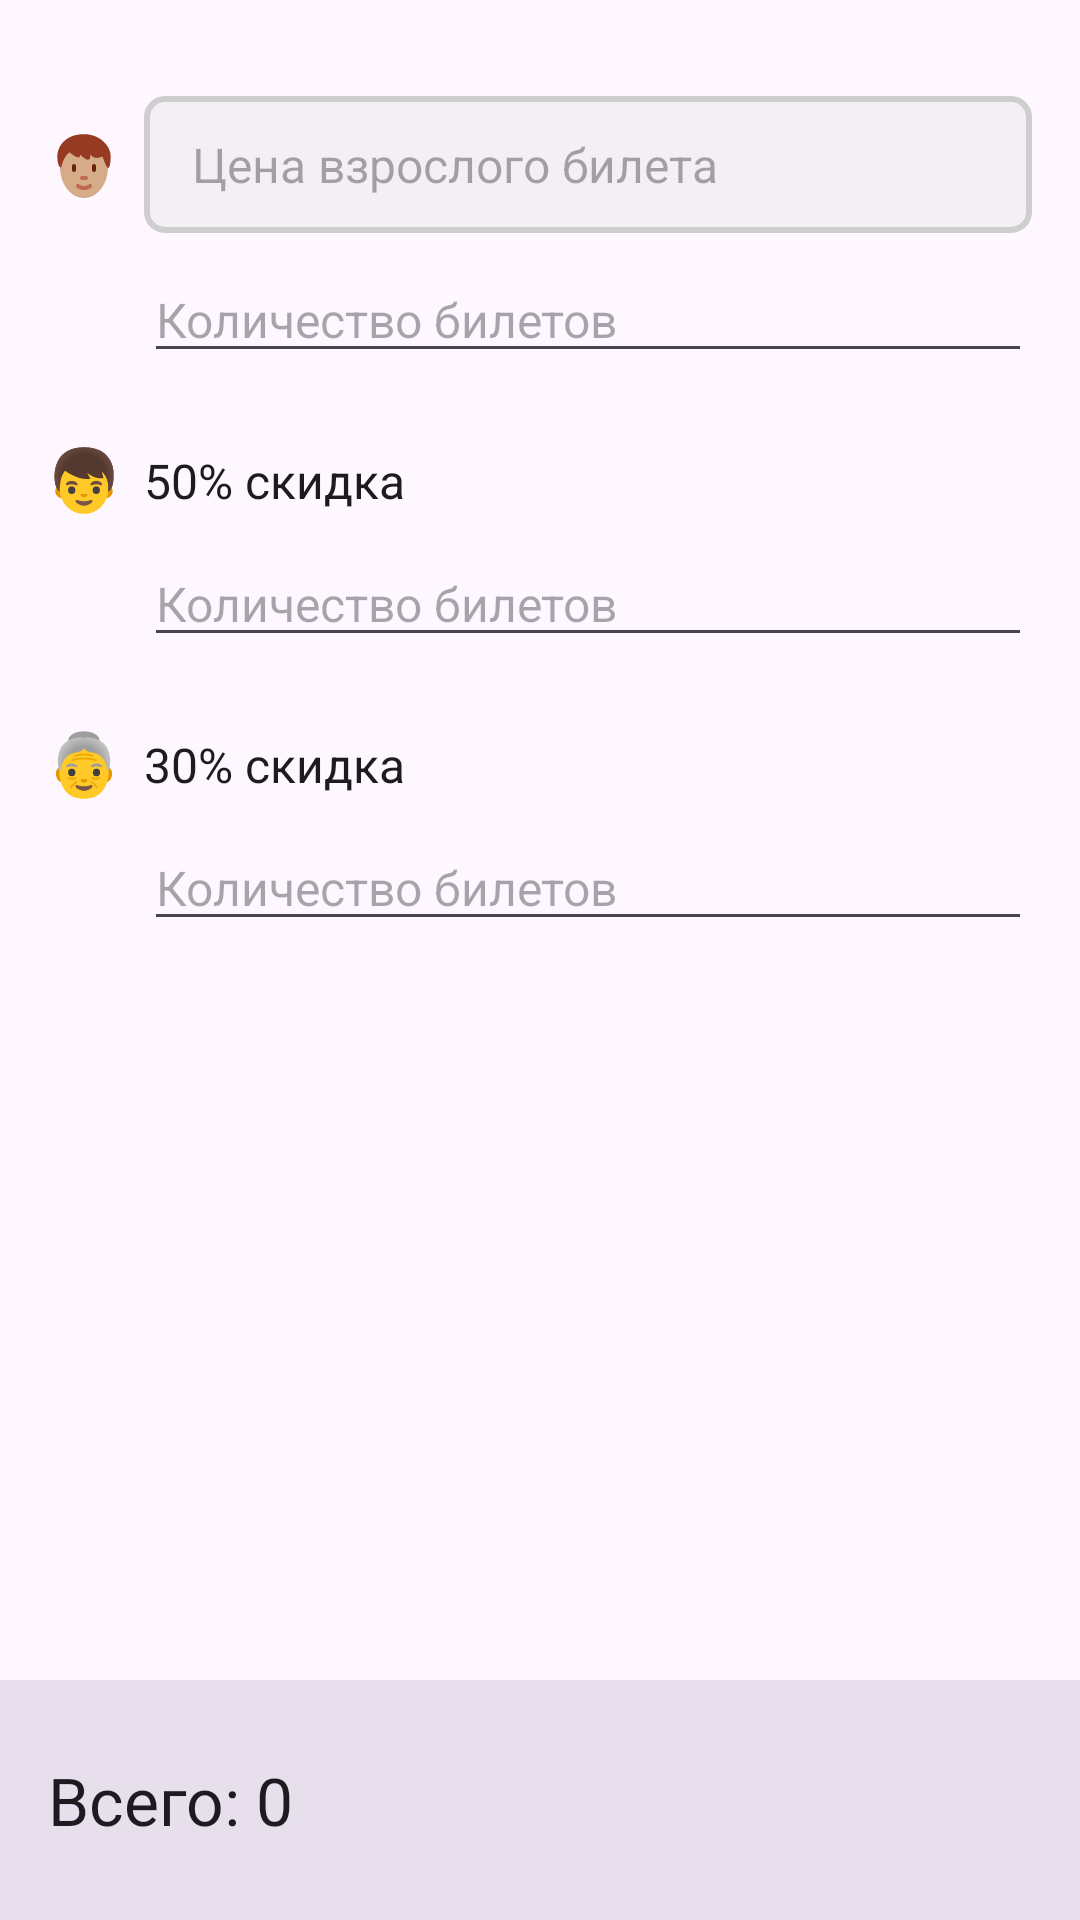

This screen was rendered from an Android layout file. Write that file and the resources it references.
<!-- AndroidManifest.xml: application theme Theme.SynergyApplication -->
<!-- res/layout/activity_main.xml -->
<?xml version="1.0" encoding="utf-8"?>
<androidx.coordinatorlayout.widget.CoordinatorLayout
    xmlns:android="http://schemas.android.com/apk/res/android"
    xmlns:app="http://schemas.android.com/apk/res-auto"
    android:layout_width="match_parent"
    android:layout_height="match_parent"
    android:fitsSystemWindows="true">
    <ScrollView
        android:layout_width="match_parent"
        android:layout_height="match_parent">
        <LinearLayout
            android:layout_height="wrap_content"
            android:layout_width="match_parent"
            android:orientation="vertical"
            android:padding="16dp"
            app:layout_behavior="com.google.android.material.appbar.AppBarLayout$ScrollingViewBehavior">

            <LinearLayout
                android:layout_width="match_parent"
                android:layout_height="wrap_content"
                android:gravity="center_vertical"
                android:layout_marginTop="16dp"
                android:layout_marginBottom="8dp">
                <ImageView
                    android:layout_width="wrap_content"
                    android:layout_height="wrap_content"
                    android:src="@drawable/adult"
                    android:contentDescription="@null"/>
                <Space
                    android:layout_width="8dp"
                    android:layout_height="0dp"/>
                <EditText
                    android:id="@+id/adult_ticket_price"
                    android:layout_width="match_parent"
                    android:layout_height="wrap_content"
                    android:hint="@string/adult_ticket_price_hint"
                    style="@style/MyEditText" />
            </LinearLayout>
            <LinearLayout
                android:layout_width="match_parent"
                android:layout_height="wrap_content"
                android:gravity="center_vertical"
                android:layout_marginBottom="24dp">
                <Space
                    android:layout_width="32dp"
                    android:layout_height="0dp"/>
                <EditText
                    android:id="@+id/adult_ticket_count"
                    android:layout_width="match_parent"
                    android:layout_height="wrap_content"
                    android:autofillHints="false"
                    android:hint="@string/tickets_count_hint"
                    android:inputType="number"
                    android:textAppearance="@style/TextAppearance.Material3.SearchView" />
            </LinearLayout>

            <LinearLayout
                android:layout_width="match_parent"
                android:layout_height="wrap_content"
                android:gravity="center_vertical"
                android:layout_marginBottom="8dp">
                <ImageView
                    android:layout_width="wrap_content"
                    android:layout_height="wrap_content"
                    android:src="@drawable/child"
                    android:contentDescription="@null"/>
                <Space
                    android:layout_width="8dp"
                    android:layout_height="0dp"/>

                <TextView
                    android:id="@+id/child_ticket_price"
                    android:layout_width="match_parent"
                    android:layout_height="wrap_content"
                    android:textAppearance="@style/TextAppearance.Material3.SearchView"
                    android:text="@string/child_ticket_price_hint"/>
            </LinearLayout>
            <EditText
                android:id="@+id/child_ticket_count"
                android:layout_width="match_parent"
                android:layout_height="wrap_content"
                android:autofillHints="false"
                android:hint="@string/tickets_count_hint"
                android:layout_marginStart="32dp"
                android:layout_marginBottom="24dp"
                android:inputType="number"
                android:textAppearance="@style/TextAppearance.Material3.SearchView" />
            <LinearLayout
                android:layout_width="match_parent"
                android:layout_height="wrap_content"
                android:gravity="center_vertical"
                android:layout_marginBottom="8dp">
                <ImageView
                    android:layout_width="wrap_content"
                    android:layout_height="wrap_content"
                    android:src="@drawable/retire"
                    android:contentDescription="@null"/>
                <Space
                    android:layout_width="8dp"
                    android:layout_height="0dp"/>
                <TextView
                    android:id="@+id/retire_ticket_price"
                    android:layout_width="match_parent"
                    android:layout_height="wrap_content"
                    android:textAppearance="@style/TextAppearance.Material3.SearchView"
                    android:text="@string/retire_ticket_price_hint"/>
            </LinearLayout>
            <EditText
                android:id="@+id/retire_ticket_count"
                android:layout_width="match_parent"
                android:layout_height="wrap_content"
                android:autofillHints="false"
                android:hint="@string/tickets_count_hint"
                android:inputType="number"
                android:layout_marginStart="32dp"
                android:layout_marginBottom="16dp"
                android:textAppearance="@style/TextAppearance.Material3.SearchView" />
        </LinearLayout>
    </ScrollView>

    <com.google.android.material.bottomappbar.BottomAppBar
        android:layout_width="match_parent"
        android:layout_height="wrap_content"
        android:layout_gravity="bottom"
        android:backgroundTint="?attr/colorSurfaceVariant">
        <TextView
            android:id="@+id/result"
            android:layout_width="wrap_content"
            android:layout_height="wrap_content"
            android:text="@string/result_text"
            android:layout_gravity="start"
            android:textAppearance="@style/TextAppearance.Material3.TitleLarge"/>

        <ImageButton
            android:id="@+id/calculate"
            android:layout_width="48dp"
            android:layout_height="48dp"
            android:layout_gravity="end"
            android:layout_marginEnd="8dp"
            android:background="?attr/selectableItemBackgroundBorderless"
            android:src="@drawable/calculate"
            app:tint="?attr/colorOnSurfaceVariant"
            android:contentDescription="@null" />

    </com.google.android.material.bottomappbar.BottomAppBar>

</androidx.coordinatorlayout.widget.CoordinatorLayout>
<!-- resources referenced by this layout -->
<resources>
  <!-- drawable adult (drawable) -->
  <vector android:height="24dp" android:viewportHeight="36"
      android:viewportWidth="36" android:width="24dp" xmlns:android="http://schemas.android.com/apk/res/android">
      <path android:fillColor="#D5AB88" android:pathData="M23.359,11.288c-4,0 -12.652,-1.04 -12.652,-1.04s-1.73,1.903 -2.73,2.903c-1.863,1.863 -1.701,4.221 -1.948,7.162C6.336,28.487 11.569,35 18,35c6.394,0 11.606,-6.44 11.965,-14.551c-0.352,-3.63 -2.796,-9.161 -6.606,-9.161z"/>
      <path android:fillColor="#C1694F" android:pathData="M18,31c-2.347,0 -3.575,-1.16 -3.707,-1.293a0.999,0.999 0,0 1,1.404 -1.424c0.051,0.047 0.806,0.717 2.303,0.717c1.519,0 2.273,-0.69 2.305,-0.719a1.008,1.008 0,0 1,1.408 0.029a0.994,0.994 0,0 1,-0.006 1.397C21.575,29.84 20.347,31 18,31zM19,26h-2a1,1 0,1 1,0 -2h2a1,1 0,1 1,0 2z"/>
      <path android:fillColor="#662113" android:pathData="M13,22a1,1 0,0 1,-1 -1v-2a1,1 0,0 1,2 0v2a1,1 0,0 1,-1 1zM23,22a1,1 0,0 1,-1 -1v-2a1,1 0,1 1,2 0v2a1,1 0,0 1,-1 1z"/>
      <path android:fillColor="#963B22" android:pathData="M17.998,3.083c8.205,0 13.331,6.054 13.331,11.099c0,5.044 -1.026,7.064 -2.051,5.044c-1.026,-2.017 -2.051,-5.035 -2.051,-5.035s-3.478,2.253 -6.203,-1.019c0,0 1.077,6.054 -5.077,0c0,0 1.026,4.037 -5.127,-1.008c0,0 -3.077,2.018 -4.102,7.062c-0.284,1.401 -2.051,0 -2.051,-5.044C4.666,9.137 8.768,3.083 17.998,3.083"/>
  </vector>
  <!-- drawable child: vector/xml drawable (drawable, 3538 chars, omitted) -->
  <!-- drawable retire: vector/xml drawable (drawable, 4571 chars, omitted) -->
  <string name="adult_ticket_price_hint">Цена взрослого билета</string>
  <string name="child_ticket_price_hint">50% скидка</string>
  <string name="result_text">Всего: 0</string>
  <string name="retire_ticket_price_hint">30% скидка</string>
  <string name="tickets_count_hint">Количество билетов</string>
  <style name="MyEditText">
          <item name="android:autofillHints">false</item>
          <item name="android:inputType">number</item>
          <item name="android:textAppearance">@style/TextAppearance.Material3.SearchView</item>
          <item name="android:paddingVertical">12dp</item>
          <item name="android:paddingHorizontal">16dp</item>
          <item name="android:background">@drawable/edittext_back</item>
          <item name="android:textCursorDrawable">@null</item>
      </style>
  <style name="Theme.SynergyApplication" parent="Theme.Material3.DayNight.NoActionBar">
          
          <item name="colorPrimary">@color/purple_500</item>
          <item name="colorPrimaryVariant">@color/purple_700</item>
          <item name="colorOnPrimary">@color/white</item>
          
          <item name="colorSecondary">@color/teal_200</item>
          <item name="colorSecondaryVariant">@color/teal_700</item>
          <item name="colorOnSecondary">@color/black</item>
          
          <item name="android:statusBarColor">@android:color/transparent</item>
          <item name="android:navigationBarColor">?attr/colorSurfaceVariant</item>
          <item name="android:windowLightStatusBar">true</item>
          
      </style>
  <!-- drawable edittext_back (drawable) -->
  <?xml version="1.0" encoding="utf-8"?>
  <shape xmlns:android="http://schemas.android.com/apk/res/android">
      <solid android:color="#33CECECE"/>
      <stroke android:color="#CECECE" android:width="2dp" />
      <corners android:radius="6dp"/>
  </shape>
  <!-- not gathered from this repository: default colours our renderer supplied (Android Studio template values) -->
  <color name="purple_500">#FF6200EE</color>
  <color name="purple_700">#FF3700B3</color>
  <color name="teal_200">#FF03DAC5</color>
  <color name="teal_700">#FF018786</color>
  <color name="black">#FF000000</color>
  <color name="white">#FFFFFFFF</color>
</resources>
